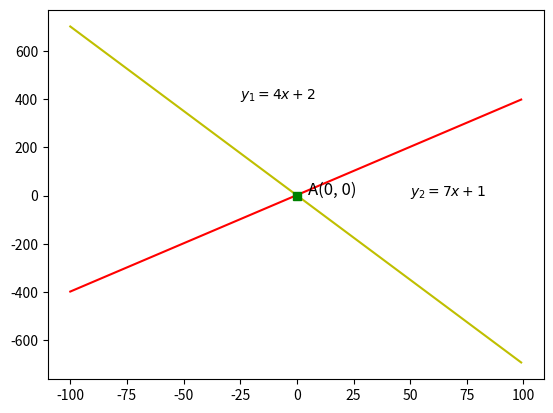

The matplotlib source for this figure:
import matplotlib.pyplot as plt
import numpy as np

x = np.arange(-100, 100, 1)
y1 = 4*x + 2
y2 = -7*x + 1
xpnt, ypnt = (0, 0)
plt.plot(x, y1, 'r-')
plt.plot(x, y2, 'y-')
plt.plot(xpnt, ypnt, linewidth = 2, markersize = 6, marker = 's', color = 'green')

plt.annotate(r'$y_{1}=4x+2$', xy = (-25,400), size = 10)
plt.annotate(r'$y_{2}=7x+1$', xy = (50,0), size = 10)
plt.annotate('A(0, 0)', xy = (5, 5), size = 12)

plt.show()
